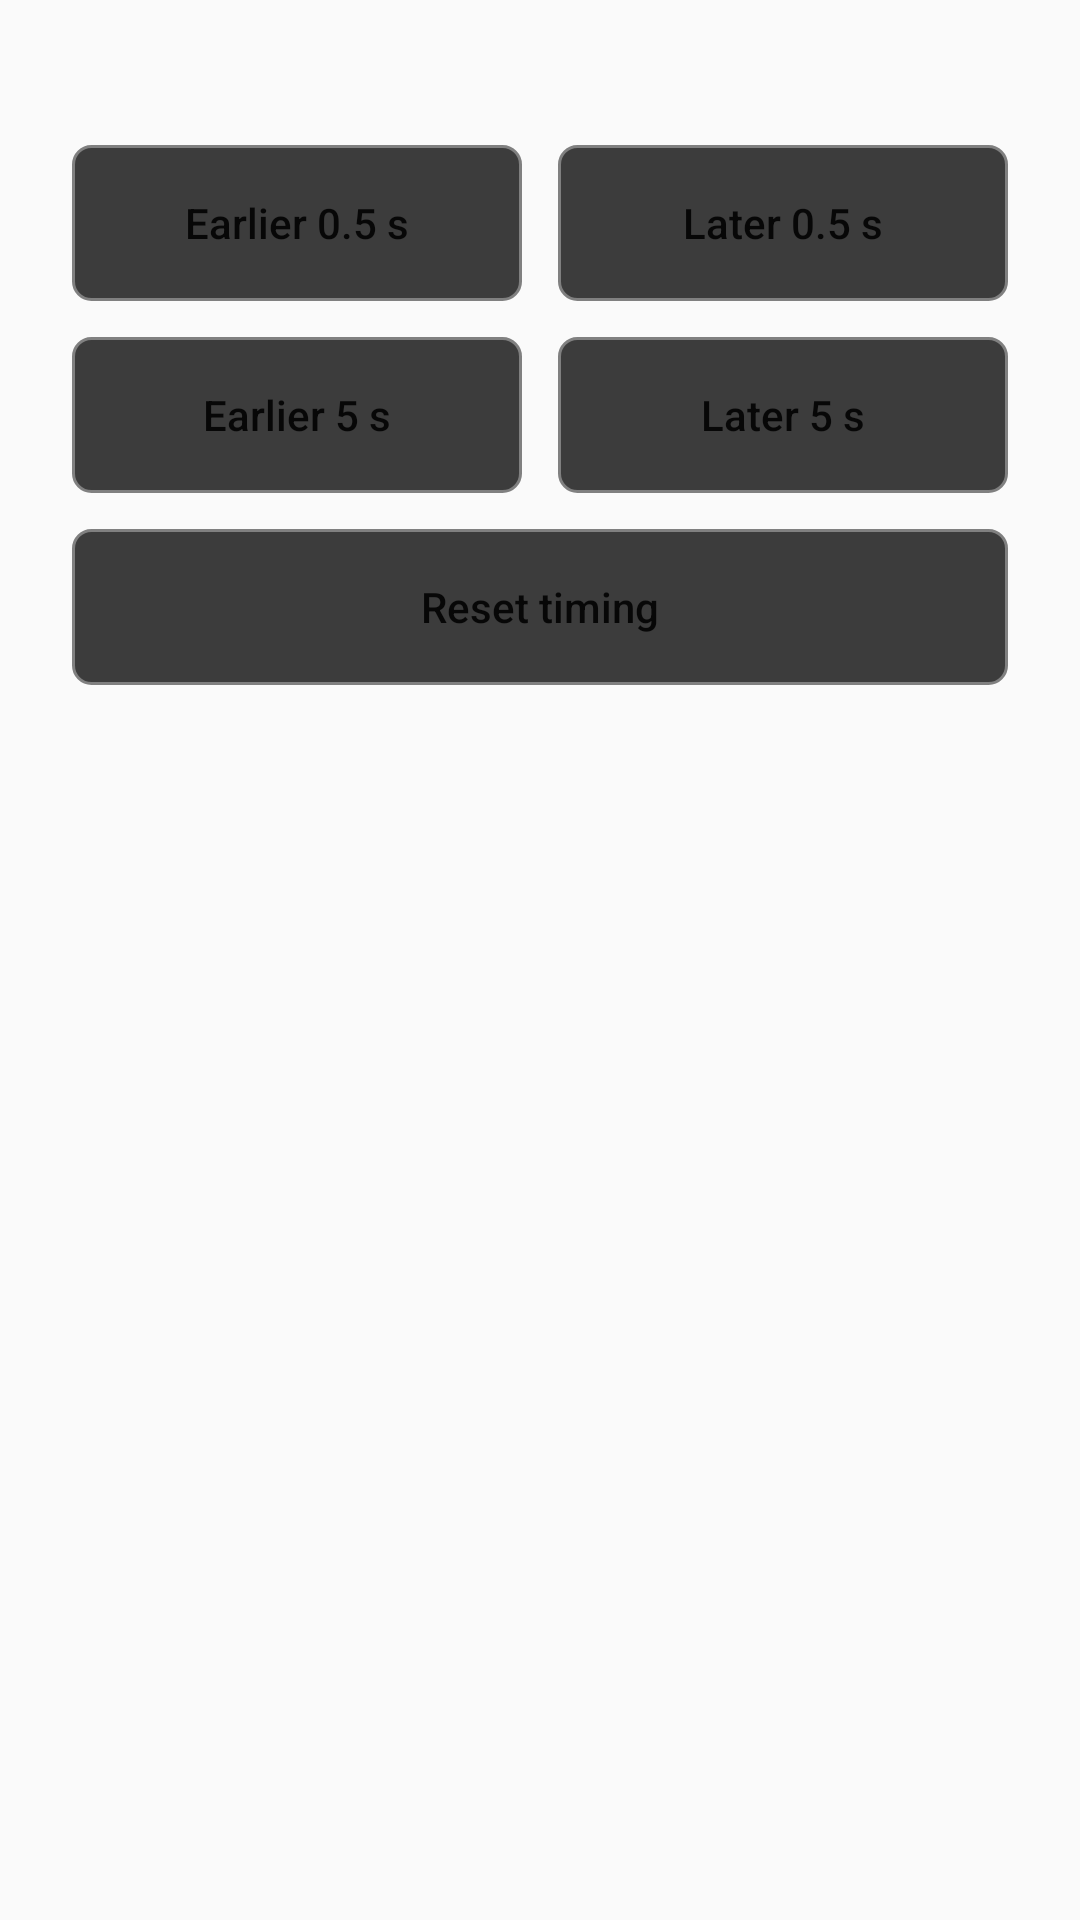

Layout XML and referenced resources for this Android screen:
<!-- AndroidManifest.xml: application theme AppTheme -->
<!-- res/layout/native_subtitle_timing.xml -->
<?xml version="1.0" encoding="utf-8"?>
<LinearLayout xmlns:android="http://schemas.android.com/apk/res/android"
    android:layout_width="match_parent"
    android:layout_height="wrap_content"
    android:orientation="vertical"
    android:paddingLeft="24dp"
    android:paddingRight="24dp"
    android:paddingBottom="12dp">

    <TextView
        android:id="@+id/native_subtitle_offset"
        android:layout_width="match_parent"
        android:layout_height="wrap_content"
        android:paddingBottom="16dp"
        android:gravity="center"
        android:textColor="#FB923C"
        android:textSize="24sp"
        android:textStyle="bold" />

    <LinearLayout
        android:layout_width="match_parent"
        android:layout_height="wrap_content"
        android:orientation="horizontal"
        android:gravity="center">
        <Button
            android:id="@+id/native_subtitle_earlier_fine"
            android:layout_width="0dp"
            android:layout_height="52dp"
            android:layout_weight="1"
            android:layout_marginEnd="6dp"
            android:text="@string/player_subtitle_earlier_fine"
            android:textAllCaps="false"
            android:textColor="@color/player_button_text"
            android:background="@drawable/player_button" />
        <Button
            android:id="@+id/native_subtitle_later_fine"
            android:layout_width="0dp"
            android:layout_height="52dp"
            android:layout_weight="1"
            android:layout_marginStart="6dp"
            android:text="@string/player_subtitle_later_fine"
            android:textAllCaps="false"
            android:textColor="@color/player_button_text"
            android:background="@drawable/player_button" />
    </LinearLayout>

    <LinearLayout
        android:layout_width="match_parent"
        android:layout_height="wrap_content"
        android:layout_marginTop="12dp"
        android:orientation="horizontal"
        android:gravity="center">
        <Button
            android:id="@+id/native_subtitle_earlier_coarse"
            android:layout_width="0dp"
            android:layout_height="52dp"
            android:layout_weight="1"
            android:layout_marginEnd="6dp"
            android:text="@string/player_subtitle_earlier_coarse"
            android:textAllCaps="false"
            android:textColor="@color/player_button_text"
            android:background="@drawable/player_button" />
        <Button
            android:id="@+id/native_subtitle_later_coarse"
            android:layout_width="0dp"
            android:layout_height="52dp"
            android:layout_weight="1"
            android:layout_marginStart="6dp"
            android:text="@string/player_subtitle_later_coarse"
            android:textAllCaps="false"
            android:textColor="@color/player_button_text"
            android:background="@drawable/player_button" />
    </LinearLayout>

    <Button
        android:id="@+id/native_subtitle_reset"
        android:layout_width="match_parent"
        android:layout_height="52dp"
        android:layout_marginTop="12dp"
        android:text="@string/player_subtitle_reset"
        android:textAllCaps="false"
        android:textColor="@color/player_button_text"
        android:background="@drawable/player_button" />
</LinearLayout>
<!-- resources referenced by this layout -->
<resources>
  <!-- drawable player_button (drawable) -->
  <?xml version="1.0" encoding="utf-8"?>
  <selector xmlns:android="http://schemas.android.com/apk/res/android">
      <item android:state_focused="true"><shape><solid android:color="#FB923C" /><corners android:radius="6dp" /><stroke android:width="2dp" android:color="#FFFFFF" /></shape></item>
      <item android:state_pressed="true"><shape><solid android:color="#FB923C" /><corners android:radius="6dp" /></shape></item>
      <item><shape><solid android:color="#DD202020" /><corners android:radius="6dp" /><stroke android:width="1dp" android:color="#808080" /></shape></item>
  </selector>
  <string name="player_subtitle_earlier_coarse">Earlier 5 s</string>
  <string name="player_subtitle_earlier_fine">Earlier 0.5 s</string>
  <string name="player_subtitle_later_coarse">Later 5 s</string>
  <string name="player_subtitle_later_fine">Later 0.5 s</string>
  <string name="player_subtitle_reset">Reset timing</string>
  <style name="AppTheme" parent="Theme.AppCompat.Light.DarkActionBar">
          
          <item name="colorPrimary">@color/colorPrimary</item>
          <item name="colorPrimaryDark">@color/colorPrimaryDark</item>
          <item name="colorAccent">@color/colorAccent</item>
      </style>
  <!-- not gathered from this repository: default colours our renderer supplied (Android Studio template values) -->
  <color name="colorPrimary">#FF6200EE</color>
  <color name="colorPrimaryDark">#FF3700B3</color>
  <color name="colorAccent">#FF03DAC5</color>
</resources>
